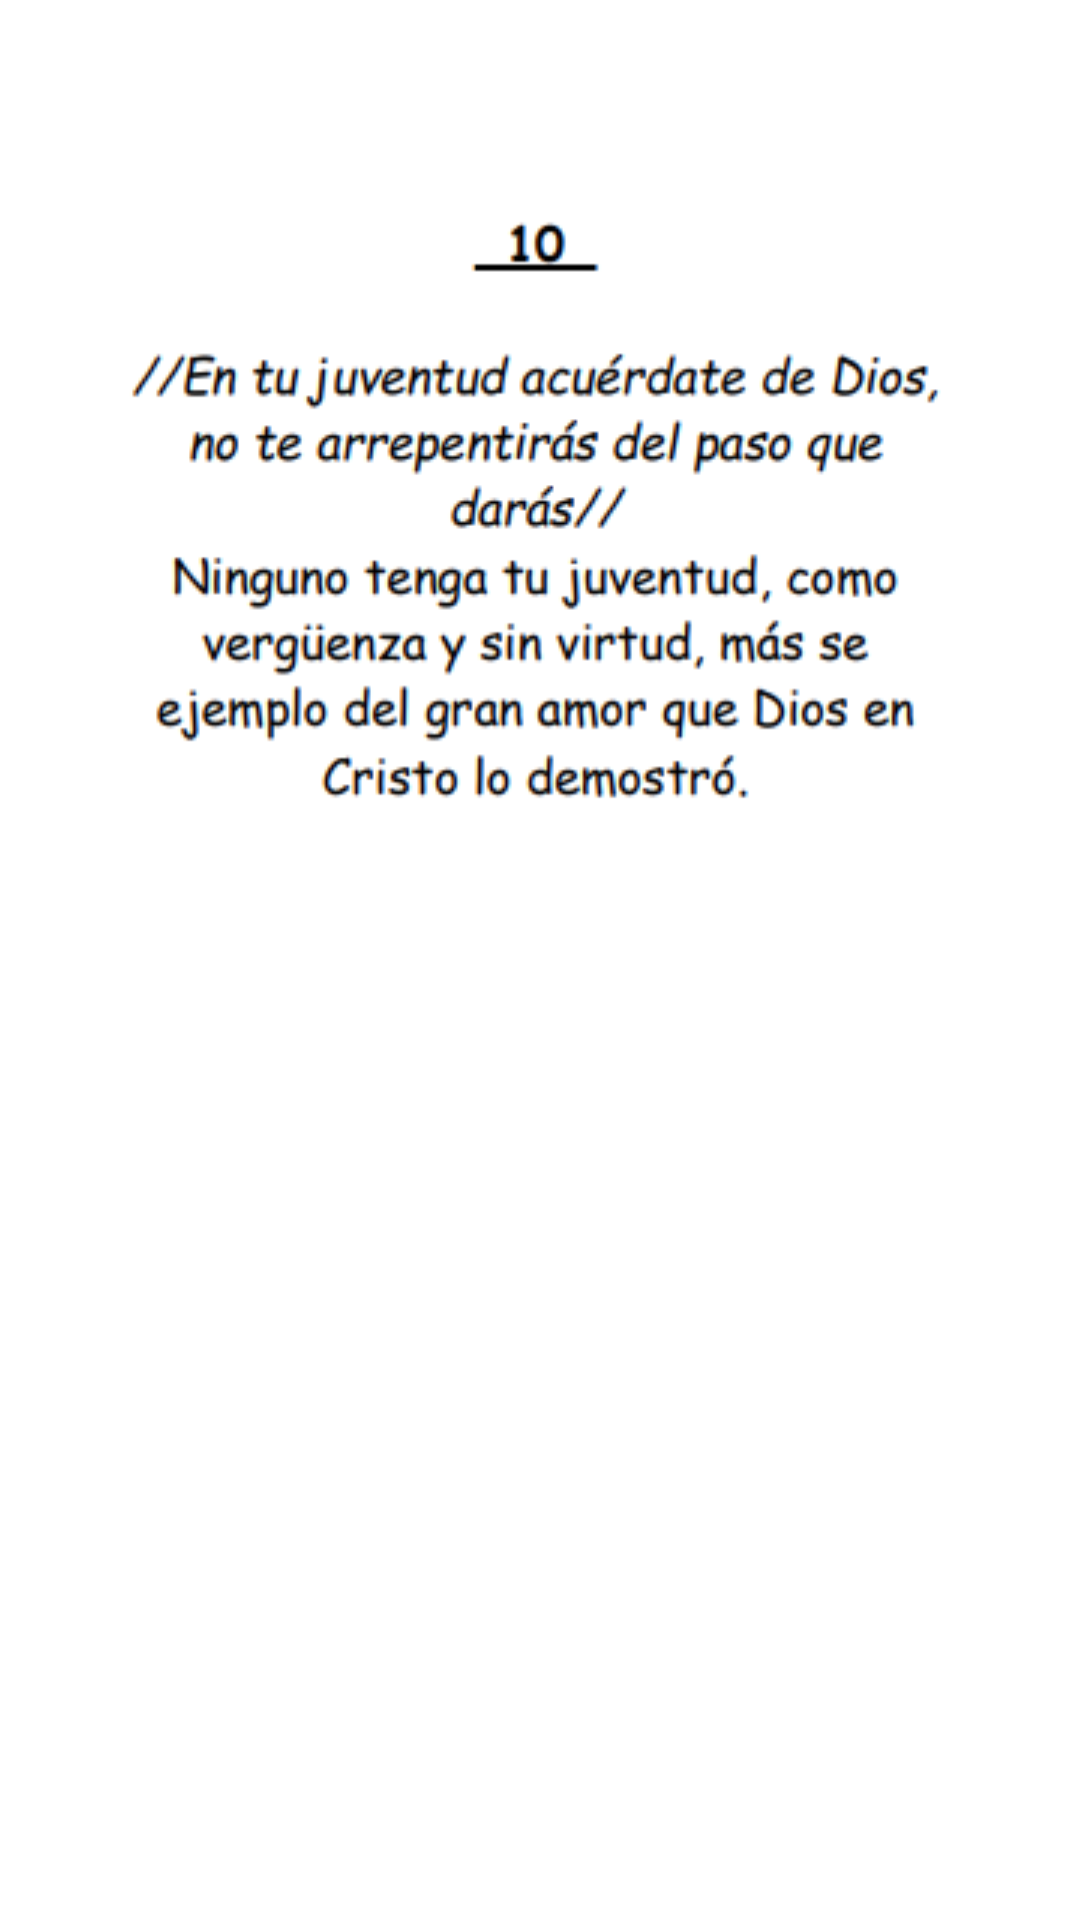

Produce the Android XML layout that renders to this screen, including the resource entries it uses.
<!-- AndroidManifest.xml: application theme Theme.HimnarioJovenes -->
<!-- res/layout/fragment_fragment10.xml -->
<?xml version="1.0" encoding="utf-8"?>
<FrameLayout xmlns:android="http://schemas.android.com/apk/res/android"
    xmlns:app="http://schemas.android.com/apk/res-auto"
    xmlns:tools="http://schemas.android.com/tools"
    android:id="@+id/fgHimno10"
    android:layout_width="match_parent"
    android:layout_height="match_parent"
    tools:context=".fragment10">

    <androidx.constraintlayout.widget.ConstraintLayout
        android:layout_width="match_parent"
        android:layout_height="wrap_content">

        <TextView
            android:id="@+id/numberHimno10"
            android:layout_width="50dp"
            android:layout_height="30dp"
            android:layout_marginStart="34dp"
            android:layout_marginTop="16dp"
            android:textColor="@color/black"
            android:textSize="24sp"
            android:textStyle="bold"
            app:layout_constraintEnd_toStartOf="@+id/nameHimno10"
            app:layout_constraintStart_toStartOf="parent"
            app:layout_constraintTop_toTopOf="parent" />

        <TextView
            android:id="@+id/nameHimno10"
            android:layout_width="300dp"
            android:layout_height="30dp"
            android:layout_marginTop="16dp"
            android:layout_marginEnd="34dp"
            android:textColor="@color/black"
            android:textSize="24sp"
            android:textStyle="bold"
            app:layout_constraintEnd_toEndOf="parent"
            app:layout_constraintStart_toEndOf="@+id/numberHimno10"
            app:layout_constraintTop_toTopOf="parent" />

        <ImageView
            android:id="@+id/imageView10"
            android:layout_width="317dp"
            android:layout_height="223dp"
            android:layout_marginStart="48dp"
            android:layout_marginTop="8dp"
            android:layout_marginEnd="47dp"
            android:src="@mipmap/himno10"
            app:layout_constraintEnd_toEndOf="parent"
            app:layout_constraintHorizontal_bias="0.498"
            app:layout_constraintStart_toStartOf="parent"
            app:layout_constraintTop_toBottomOf="@+id/numberHimno10" />

    </androidx.constraintlayout.widget.ConstraintLayout>


</FrameLayout>
<!-- resources referenced by this layout -->
<resources>
  <!-- mipmap himno10: png bitmap (mipmap-xxxhdpi, 24949 bytes) -->
  <style name="Theme.HimnarioJovenes" parent="Theme.MaterialComponents.DayNight.DarkActionBar">
          
          <item name="colorPrimary">@color/purple_500</item>
          <item name="colorPrimaryVariant">@color/purple_700</item>
          <item name="colorOnPrimary">@color/white</item>
          
          <item name="colorSecondary">@color/teal_200</item>
          <item name="colorSecondaryVariant">@color/teal_700</item>
          <item name="colorOnSecondary">@color/black</item>
          
          <item name="android:statusBarColor" tools:targetApi="l">?attr/colorPrimaryVariant</item>
          
      </style>
  <!-- not gathered from this repository: default colours our renderer supplied (Android Studio template values) -->
  <color name="purple_500">#FF6200EE</color>
  <color name="purple_700">#FF3700B3</color>
  <color name="teal_200">#FF03DAC5</color>
  <color name="teal_700">#FF018786</color>
  <color name="black">#FF000000</color>
  <color name="white">#FFFFFFFF</color>
</resources>
